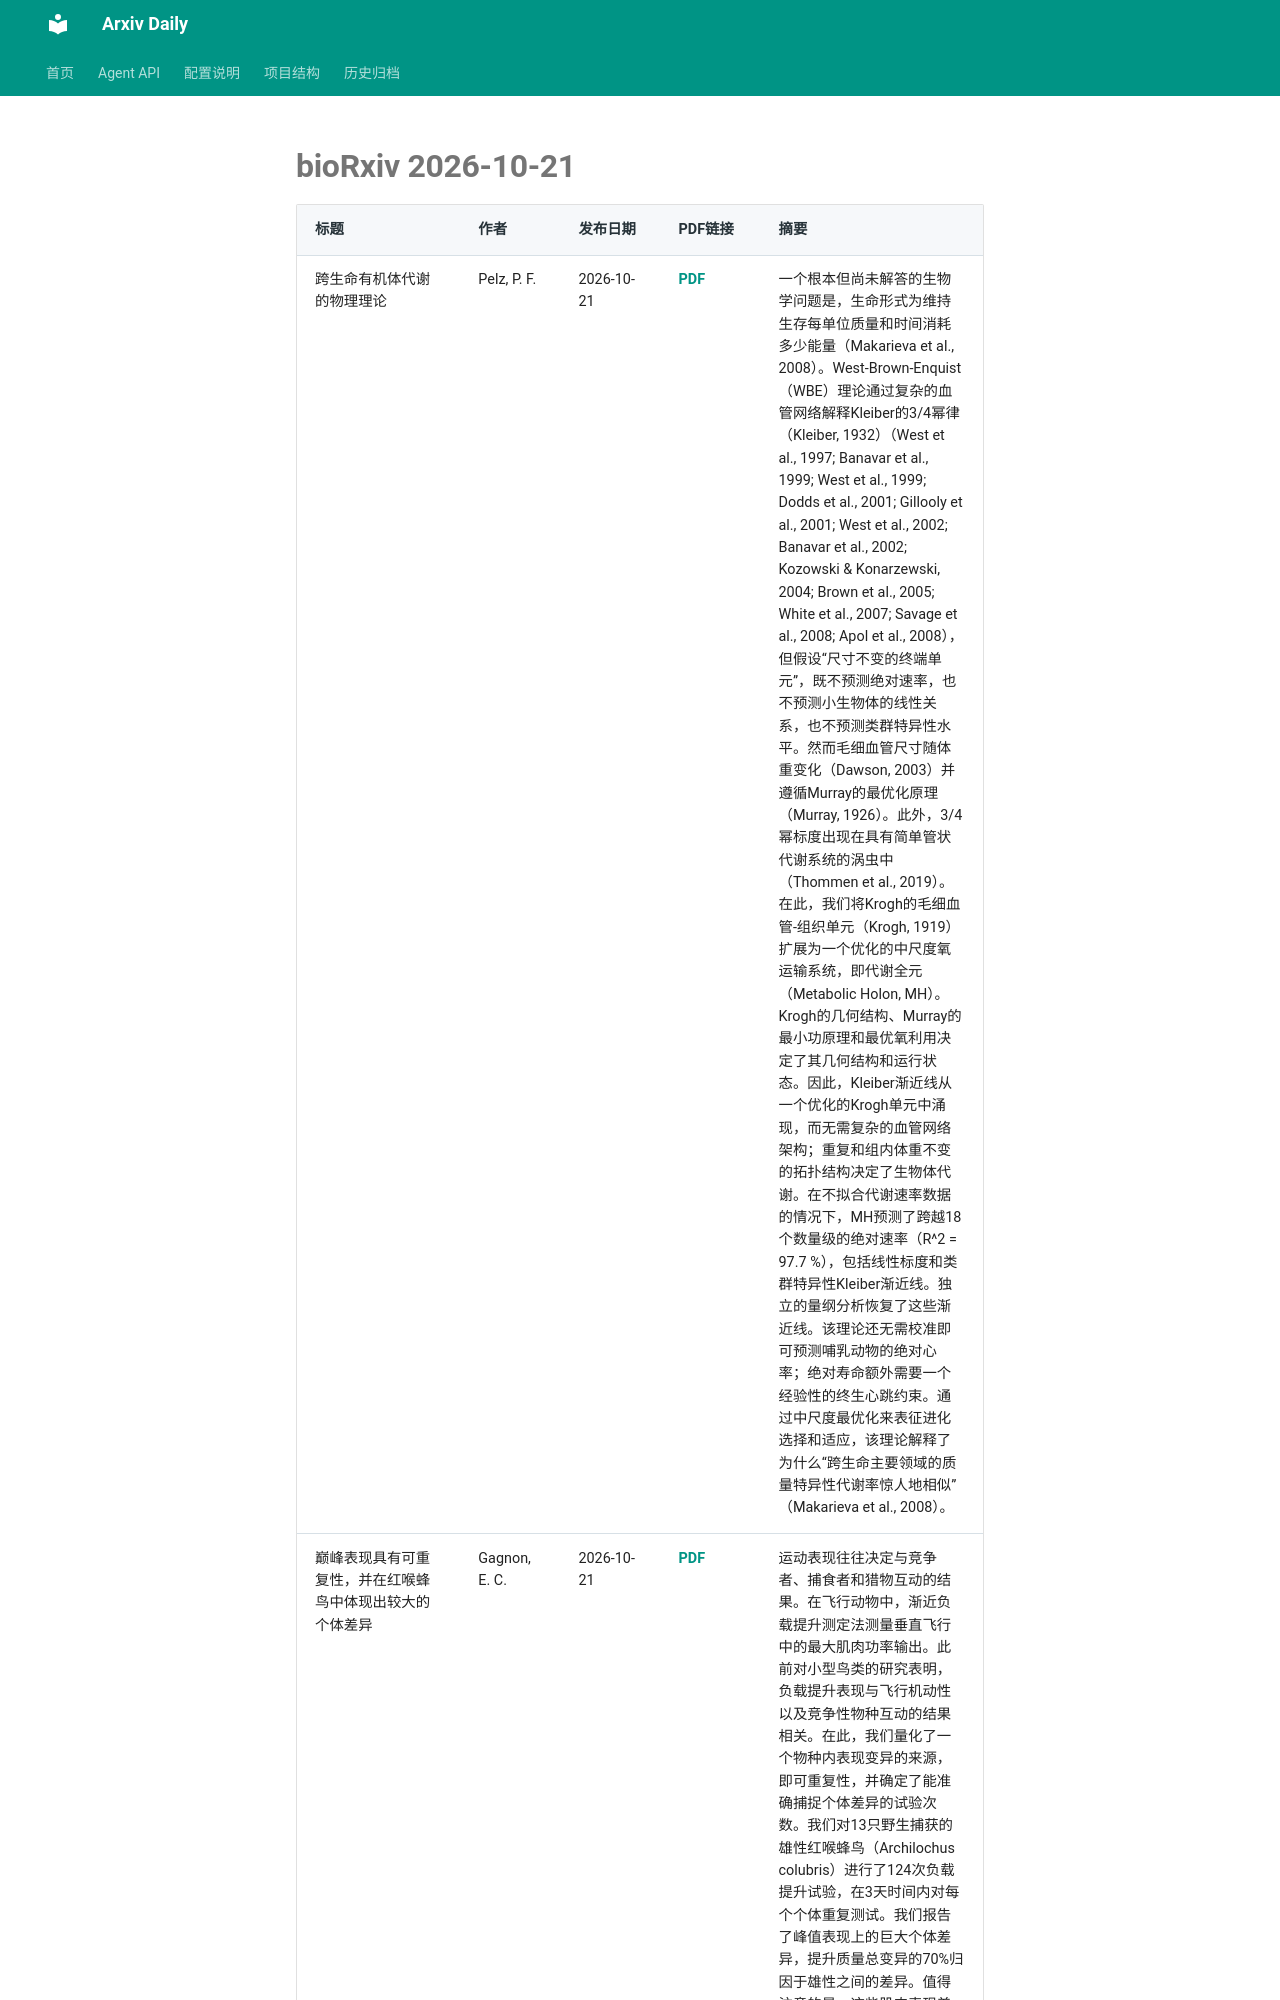

repository: Lcollection/Arxiv_Daily · page: daily-papers/2026-10-21-biorxiv/index.html · generator: mkdocs

# bioRxiv 2026-10-21

| 标题 | 作者 | 发布日期 | PDF链接 | 摘要 |
|------|------|----------|--------|------|
| 跨生命有机体代谢的物理理论 | Pelz, P. F. | 2026-10-21 | [PDF](https://www.biorxiv.org/content/10.64898/2026.09.03.749078v1.full.pdf) | 一个根本但尚未解答的生物学问题是，生命形式为维持生存每单位质量和时间消耗多少能量（Makarieva et al., 2008）。West-Brown-Enquist（WBE）理论通过复杂的血管网络解释Kleiber的3/4幂律（Kleiber, 1932）（West et al., 1997; Banavar et al., 1999; West et al., 1999; Dodds et al., 2001; Gillooly et al., 2001; West et al., 2002; Banavar et al., 2002; Kozowski & Konarzewski, 2004; Brown et al., 2005; White et al., 2007; Savage et al., 2008; Apol et al., 2008），但假设“尺寸不变的终端单元”，既不预测绝对速率，也不预测小生物体的线性关系，也不预测类群特异性水平。然而毛细血管尺寸随体重变化（Dawson, 2003）并遵循Murray的最优化原理（Murray, 1926）。此外，3/4幂标度出现在具有简单管状代谢系统的涡虫中（Thommen et al., 2019）。在此，我们将Krogh的毛细血管-组织单元（Krogh, 1919）扩展为一个优化的中尺度氧运输系统，即代谢全元（Metabolic Holon, MH）。Krogh的几何结构、Murray的最小功原理和最优氧利用决定了其几何结构和运行状态。因此，Kleiber渐近线从一个优化的Krogh单元中涌现，而无需复杂的血管网络架构；重复和组内体重不变的拓扑结构决定了生物体代谢。在不拟合代谢速率数据的情况下，MH预测了跨越18个数量级的绝对速率（R^2 = 97.7 %），包括线性标度和类群特异性Kleiber渐近线。独立的量纲分析恢复了这些渐近线。该理论还无需校准即可预测哺乳动物的绝对心率；绝对寿命额外需要一个经验性的终生心跳约束。通过中尺度最优化来表征进化选择和适应，该理论解释了为什么“跨生命主要领域的质量特异性代谢率惊人地相似”（Makarieva et al., 2008）。 |
| 巅峰表现具有可重复性，并在红喉蜂鸟中体现出较大的个体差异 | Gagnon, E. C. | 2026-10-21 | [PDF](https://www.biorxiv.org/content/10.64898/2026.05.29.728840v1.full.pdf) | 运动表现往往决定与竞争者、捕食者和猎物互动的结果。在飞行动物中，渐近负载提升测定法测量垂直飞行中的最大肌肉功率输出。此前对小型鸟类的研究表明，负载提升表现与飞行机动性以及竞争性物种互动的结果相关。在
